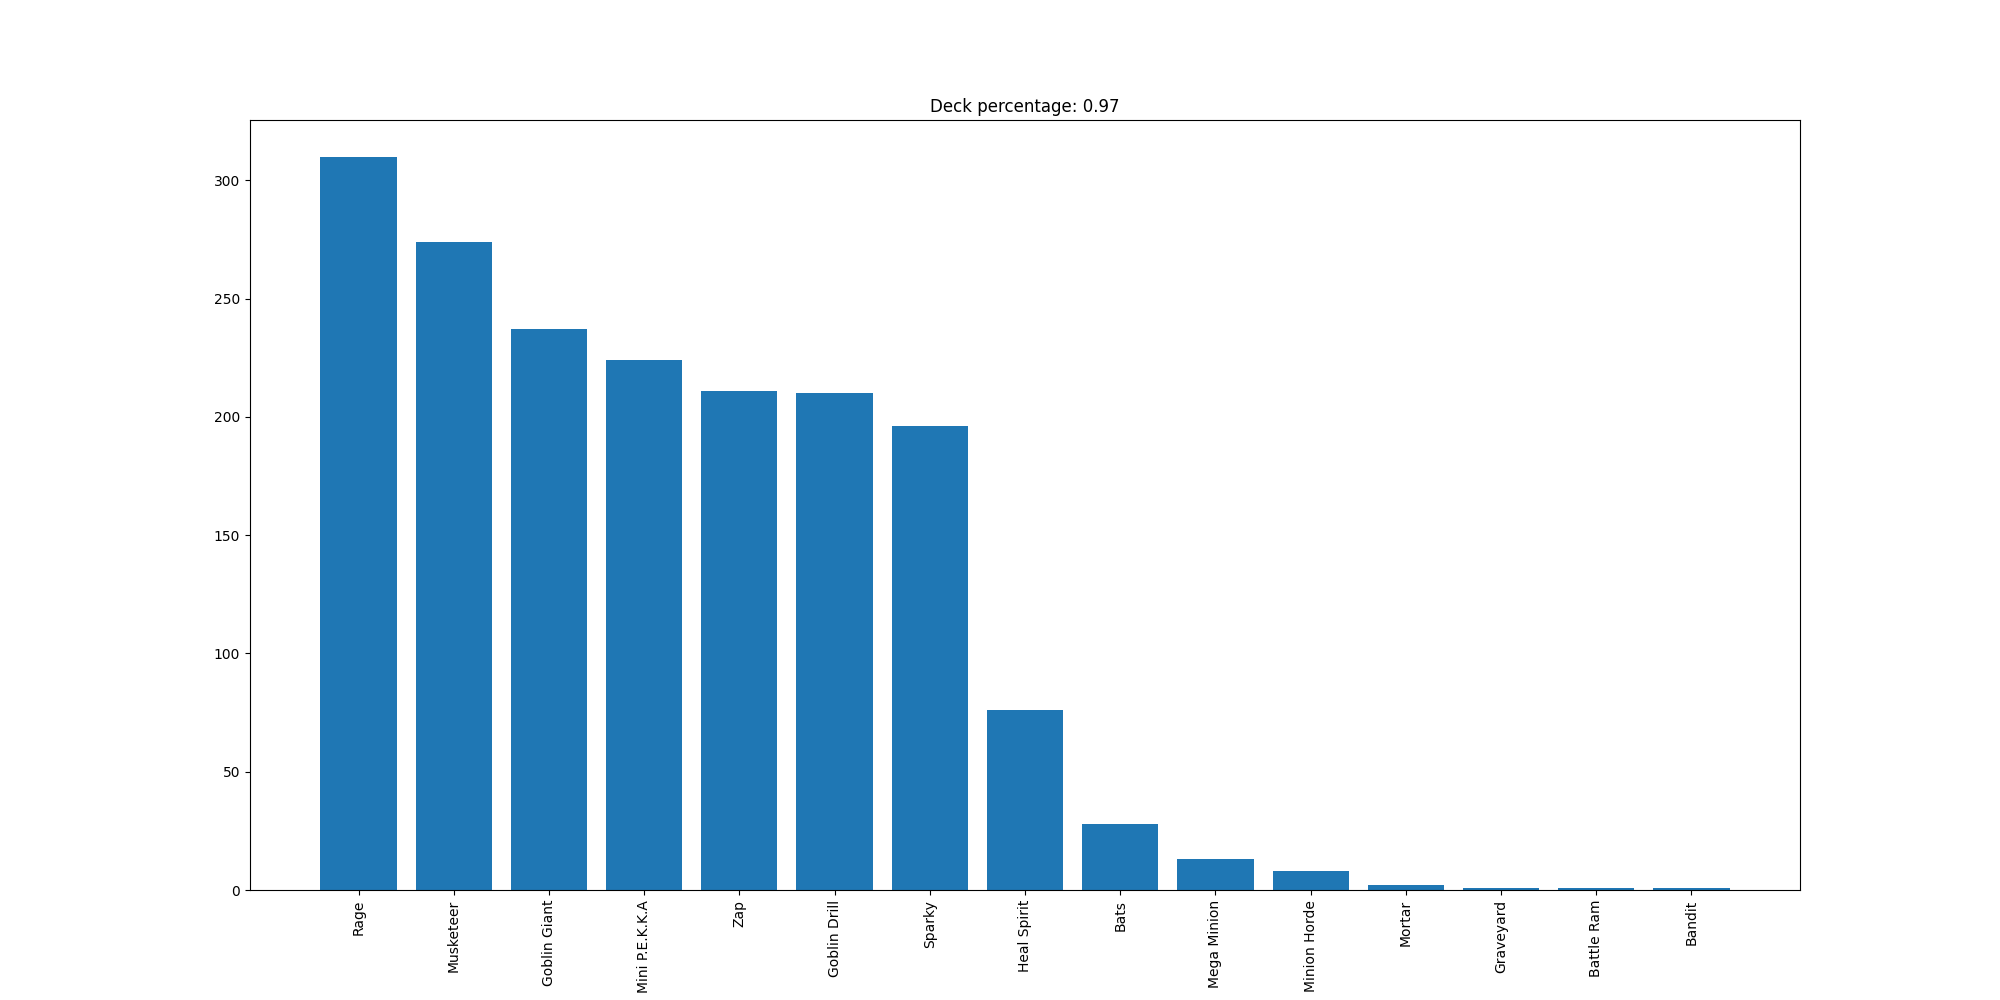

Source data for this figure (header and first rows):
Rage, 310
Musketeer, 274
Goblin Giant, 237
Mini P.E.K.K.A, 224
Zap, 211
Goblin Drill, 210
Sparky, 196
Heal Spirit, 76
Bats, 28
Mega Minion, 13
Minion Horde, 8
Mortar, 2
Graveyard, 1
Battle Ram, 1
Bandit, 1
